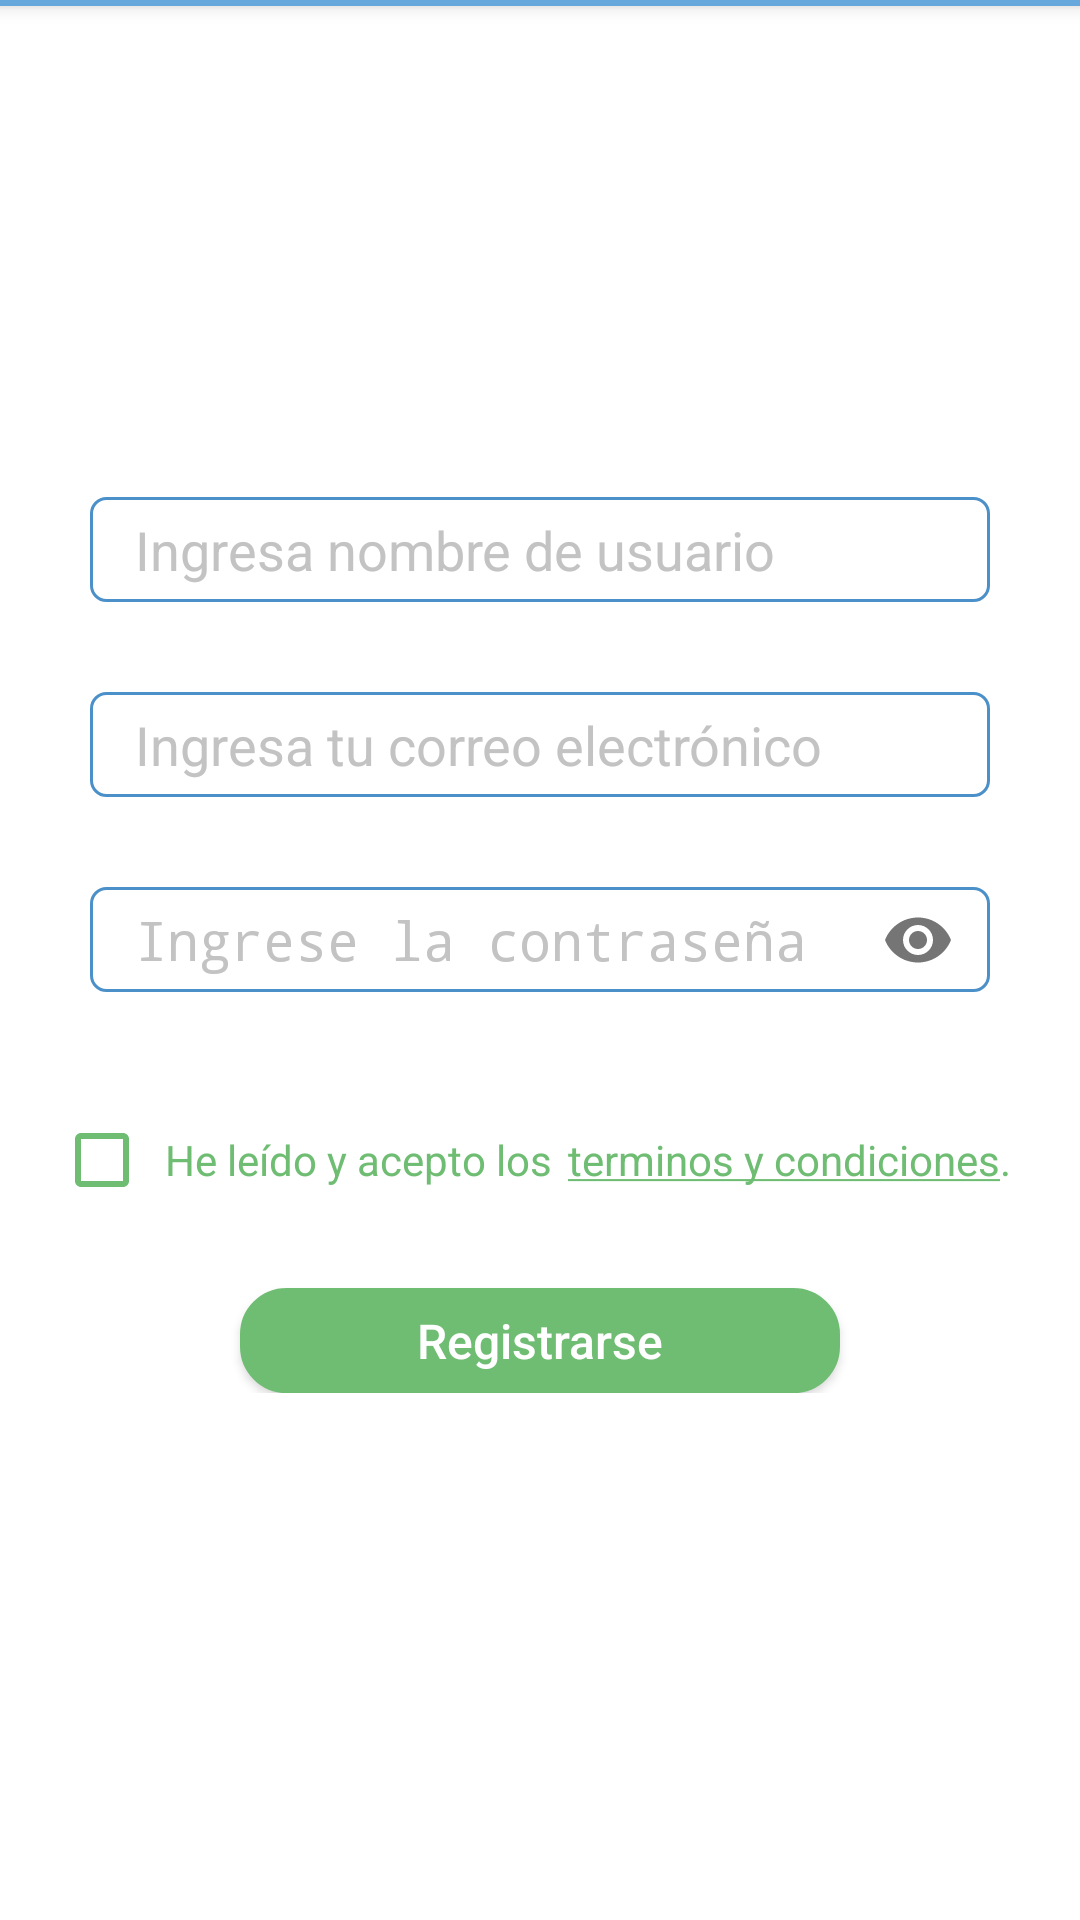

The Android layout XML behind this screen, and the referenced resources:
<!-- AndroidManifest.xml: application theme AppTheme -->
<!-- res/layout/activity_nuevo_usuario.xml -->
<?xml version="1.0" encoding="utf-8"?>
<android.support.design.widget.CoordinatorLayout xmlns:android="http://schemas.android.com/apk/res/android"
    xmlns:app="http://schemas.android.com/apk/res-auto"
    xmlns:tools="http://schemas.android.com/tools"
    android:layout_width="match_parent"
    android:layout_height="match_parent"
    tools:context=".NuevoUsuarioActivity">

    <android.support.design.widget.AppBarLayout
        android:layout_width="match_parent"
        android:layout_height="2dp"
        android:theme="@style/AppTheme.AppBarOverlay">

        <android.support.v7.widget.Toolbar
            android:id="@+id/toolbar"
            android:layout_width="match_parent"
            android:layout_height="?attr/actionBarSize"
            android:background="?attr/colorPrimary"
            app:popupTheme="@style/AppTheme.PopupOverlay" />

    </android.support.design.widget.AppBarLayout>

    <include layout="@layout/content_nuevo_usuario" />


</android.support.design.widget.CoordinatorLayout>
<!-- res/layout/content_nuevo_usuario.xml (included above) -->
<?xml version="1.0" encoding="utf-8"?>
<android.support.constraint.ConstraintLayout
    xmlns:android="http://schemas.android.com/apk/res/android"
    android:layout_width="match_parent"
    android:layout_height="match_parent"
    xmlns:app_mt="http://schemas.android.com/tools"
    android:background="@color/blanco"
    xmlns:app="http://schemas.android.com/apk/res-auto">

    <LinearLayout
        android:layout_width="match_parent"
        android:layout_height="wrap_content"
        android:gravity="center"
        android:orientation="vertical"
        app:layout_constraintBottom_toBottomOf="parent"
        app:layout_constraintTop_toTopOf="parent"
        app_mt:ignore="MissingConstraints">

        <EditText
            android:id="@+id/edtNombre"
            android:layout_width="300dp"
            android:layout_height="35dp"
            android:layout_gravity="center"
            android:layout_marginBottom="30dp"
            android:background="@drawable/rounded_login"
            android:hint="Ingresa nombre de usuario"
            android:inputType="text"
            android:paddingLeft="15dp"
            android:textColor="@color/negro"
            android:textColorHint="@color/grisParkimovil" />


        <EditText
            android:id="@+id/edtCorreoElectronico"
            android:layout_width="300dp"
            android:layout_height="35dp"
            android:layout_gravity="center"
            android:layout_marginBottom="30dp"
            android:background="@drawable/rounded_login"
            android:hint="Ingresa tu correo electrónico"
            android:inputType="text"
            android:paddingLeft="15dp"
            android:textColor="@color/negro"
            android:textColorHint="@color/grisParkimovil" />

        <android.support.design.widget.TextInputLayout
            android:id="@+id/input_layout_password"
            android:layout_width="match_parent"
            android:layout_height="match_parent"
            android:layout_marginBottom="30dp"
            android:gravity="center"
            app:hintEnabled="false"
            app:passwordToggleEnabled="true">

            <EditText
                android:id="@+id/edtPassword"
                android:layout_width="300dp"
                android:layout_height="35dp"
                android:layout_gravity="center"
                android:background="@drawable/rounded_login"
                android:hint="Ingrese la contraseña"
                android:inputType="textPassword|text"
                android:paddingLeft="15dp"
                android:textColor="@color/negro"
                android:textColorHint="@color/grisParkimovil" />
        </android.support.design.widget.TextInputLayout>

        <LinearLayout
            android:layout_width="wrap_content"
            android:layout_height="wrap_content"
            android:layout_gravity="center"
            android:orientation="horizontal"
            android:paddingTop="10dp">

            <CheckBox
                android:id="@+id/checkboxAcepto"
                android:layout_width="wrap_content"
                android:layout_height="wrap_content"
                android:layout_gravity="left"
                android:buttonTint="@color/verdeParkimovil"
                android:checked="false" />

            <TextView
                android:layout_width="wrap_content"
                android:layout_height="wrap_content"
                android:layout_gravity="center"
                android:padding="5dp"
                android:text="He leído y acepto los"
                android:textColor="@color/verdeParkimovil"
                android:textSize="14dp" />

            <TextView
                android:id="@+id/txtTerminos"
                android:layout_width="wrap_content"
                android:layout_height="wrap_content"
                android:layout_gravity="center"
                android:layout_marginLeft="-15px"
                android:autoLink="all"
                android:onClick="txtTerminos"
                android:paddingHorizontal="5dp"
                android:text="@string/terminos"
                android:textColor="@color/verdeParkimovil"
                android:textSize="14dp" />
        </LinearLayout>

        <LinearLayout
            android:layout_width="match_parent"
            android:layout_height="match_parent"
            android:gravity="center"
            android:orientation="vertical"
            android:paddingVertical="10dp">

            <Button
                android:id="@+id/btnNewUser"
                android:layout_width="200dp"
                android:layout_height="35dp"
                android:layout_marginTop="50px"
                android:background="@drawable/rounded_boton"
                android:foreground="?android:attr/selectableItemBackground"
                android:gravity="center"
                android:onClick="btnNewUser"
                android:text="Registrarse"
                android:textSize="16dp"
                android:textAllCaps="false"
                android:textColor="@color/blanco" />
        </LinearLayout>


    </LinearLayout>

</android.support.constraint.ConstraintLayout>
<!-- resources referenced by this layout -->
<resources>
  <color name="blanco">#fff</color>
  <color name="grisParkimovil">#C3C3C3</color>
  <color name="negro">#000</color>
  <color name="verdeParkimovil">#6FBD73</color>
  <!-- drawable rounded_boton (drawable) -->
  <?xml version="1.0" encoding="utf-8"?>
  <shape xmlns:android="http://schemas.android.com/apk/res/android">
      <solid android:color="@color/verdeParkimovil" />
      <stroke android:width="1dp" android:color="@color/verdeParkimovil" />
      <padding android:left="1dp" android:top="1dp" android:right="1dp"
          android:bottom="1dp" />
      <corners
          android:bottomRightRadius="15dp"
          android:bottomLeftRadius="15dp"
          android:topLeftRadius="15dp"
          android:topRightRadius="15dp"/>
  </shape>
  <!-- drawable rounded_login (drawable) -->
  <?xml version="1.0" encoding="utf-8"?>
  <shape xmlns:android="http://schemas.android.com/apk/res/android">
      <solid android:color="@color/blanco" />
      <stroke android:width="1dp" android:color="#4b90c8" />
      <padding android:left="1dp" android:top="1dp" android:right="1dp"
          android:bottom="1dp" />
      <corners
          android:bottomRightRadius="5dp"
          android:bottomLeftRadius="5dp"
          android:topLeftRadius="5dp"
          android:topRightRadius="5dp"/>
  </shape>
  <string name="terminos"><u>terminos y condiciones</u>.</string>
  <style name="AppTheme.AppBarOverlay" parent="ThemeOverlay.AppCompat.Dark.ActionBar" />
  <style name="AppTheme.PopupOverlay" parent="ThemeOverlay.AppCompat.Light" />
  <style name="AppTheme" parent="Theme.AppCompat.Light.DarkActionBar">
          
          <item name="colorPrimary">@color/azulParkimovil</item>
          <item name="colorPrimaryDark">@color/grisAppBar</item>
          <item name="colorAccent">@color/colorAccent</item>
      </style>
  <color name="azulParkimovil">#66A8DC</color>
  <color name="grisAppBar">#909090</color>
  <color name="colorAccent">#fff</color>
</resources>
